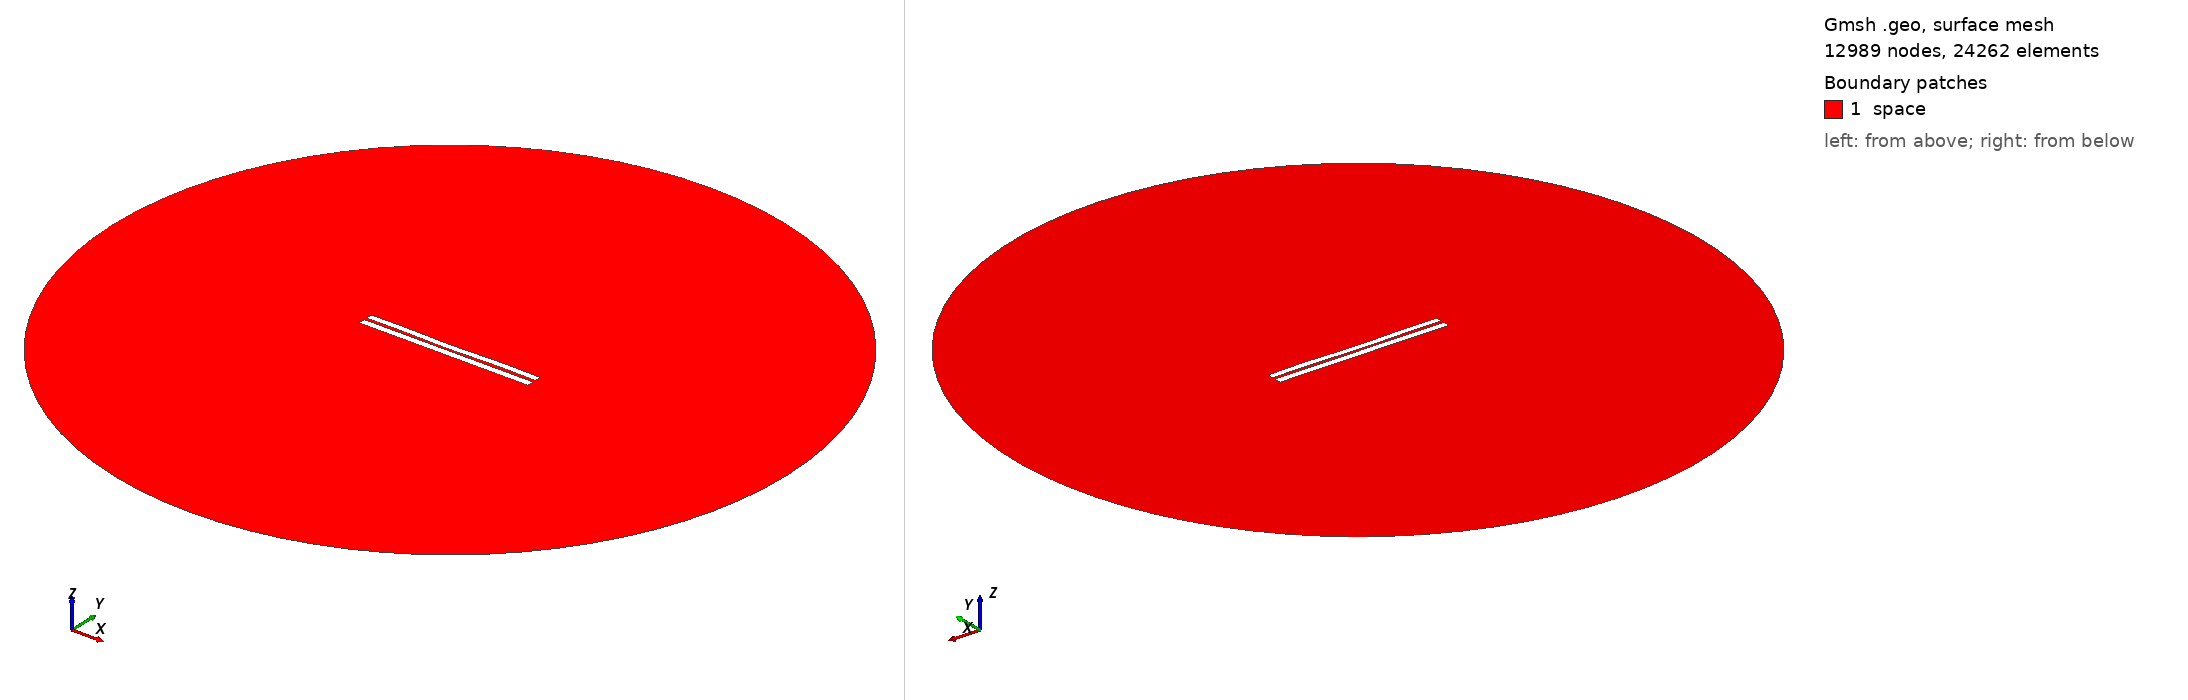

Gmsh geometry script, surface-meshed: 12989 nodes, 24262 surface elements. Boundary patches (legend numbers): 1 space. Left view from above one corner, right view from below the opposite corner. Legend entries are the model's physical surfaces. The drawing asked Gmsh for element sizes between 1% and 20% of the model's largest extent; the script's own settings can give other sizes.

=== 3385.geo (drawn) ===
//---------------------------------------
// Geometry kernel
//---------------------------------------

SetFactory("OpenCASCADE");



//---------------------------------------
// Parameters of the geometry
//---------------------------------------

// Overetch of the upper plate
overetch = 0.125;

// Distance between the plates
distance = 1.5;

// Discretization over the x axis (for the deformation)
nx = 50; 

// Length of the plate
L = 100 - overetch; 

// Number of modes
n = 4; 

// 1st mode coefficient
coeff(1) = 0.0;
beta(1) = 0.596864 * 3.1415926535 / L;

// 2nd mode coefficient
coeff(2) = -0.15;
beta(2) = 1.49418 * 3.1415926535 / L;

// 3rd mode coefficient
coeff(3) = -0.075;
beta(3) = 2.50025 * 3.1415926535 / L;

// 4th mode coefficient
coeff(4) = 0.15;
beta(4) = 3.49999 * 3.1415926535 / L;



//---------------------------------------
// Upper plate (deformed rectangle)
//---------------------------------------

// Coordiantes of the upper plate
xmin = -50;
xmax = 50 - overetch;

// Height of the upper plate
yheight = 4 - 2 * overetch;

// Indexes of the points
UpperID[] = {};
LowerID[] = {};
LeftID[] = {};
RightID[] = {};

// Point index
p = 1;

// Horizontal edges
For i In {1:nx}
    x = xmin + (i-1)*(xmax - xmin)/(nx-1);

    y_bottom = distance / 2 + overetch;
    For j In {1:n}
        C = (Cosh(beta(j)*L) + Cos(beta(j)*L)) / (Sinh(beta(j)*L) + Sin(beta(j)*L));
        y_bottom  = y_bottom + coeff(j) * (Cosh(beta(j)*(x+50)) - Cos(beta(j)*(x+50)) - C * (Sinh(beta(j)*(x+50)) - Sin(beta(j)*(x+50))));
    EndFor

    y_top = y_bottom + yheight;

    Point(p) = {x, y_top, 0, 1.0};
    UpperID[i] = p;
    p = p + 1;

    Point(p) = {x, y_bottom, 0, 1.0};
    LowerID[i] = p;
    p = p + 1;
EndFor

// Create point lists
UpperPts[] = {}; LowerPts[] = {};
For i In {1:nx}
  UpperPts[] += {UpperID[i]};
  LowerPts[] += {LowerID[i]};
EndFor

// Build splines
Spline(1) = {UpperPts[]};
Spline(2) = {LowerPts[]};
Line(3) = {LowerPts[nx-1], UpperPts[nx-1]};
Line(4) = {LowerPts[0], UpperPts[0]};

// Build the plane surface
Curve Loop(1) = {2, 3, -1, -4};
Plane Surface(1) = {1};



//---------------------------------------
// Lower plate (rectangle)
//---------------------------------------

// Vertices
Point(1001) = {-50, -1, 0, 1.0};
Point(1002) = { 50, -1, 0, 1.0};
Point(1003) = { 50,  -5, 0, 1.0};
Point(1004) = {-50,  -5, 0, 1.0};

// Edges
Line(5) = {1001, 1002};
Line(6) = {1002, 1003};
Line(7) = {1003, 1004};
Line(8) = {1004, 1001};

// Plane surface
Line Loop(2) = {5, 6, 7, 8};
Plane Surface(2) = {2}; 



//---------------------------------------
// Outer (fictious) boundary
//---------------------------------------

// Points
Point(1005) = {0, 0, 0};       // Center
Point(1006) = {200, 0, 0};     // Start point
Point(1007) = {0, 200, 0};     // 90 degrees
Point(1008) = {-200, 0, 0};    // 180 degrees
Point(1009) = {0, -200, 0};    // 270 degrees

// Circle arcs (each needs start, center, end)
Circle(9) = {1006, 1005, 1007};
Circle(10) = {1007, 1005, 1008};
Circle(11) = {1008, 1005, 1009};
Circle(12) = {1009, 1005, 1006};

// Plane surface for the entire domain
Curve Loop(3) = {9, 10, 11, 12};
Surface(3) = {3};

// Subtract the plates from the whole domain to obtain the actual domain where we want to solve the equations
BooleanDifference{ Surface{3}; Delete; }{ Surface{1}; Surface{2}; Delete; }




//---------------------------------------
// Transfinite Lines/Curves
//---------------------------------------

// Set the number of points on the boundaries
r = 7;

// Plates
Transfinite Curve {1, 2} = 50*r Using Progression 1;
Transfinite Curve {3, 4} = 2*r Using Progression 1;
Transfinite Line {5, 7} = 50*r Using Progression 1;
Transfinite Line {6, 8} = 2*r Using Progression 1;

// Outer boundary
Transfinite Line {9, 10, 11, 12} = 20 Using Progression 1;



//---------------------------------------
// Physical groups
//---------------------------------------                

// Physical curves (boundaries)
Physical Line("force_segment", 10) = {2};
Physical Line("upper_plate", 11) = {1, 3, 4};
Physical Line("lower_plate", 12) = {5, 6, 7, 8};
Physical Line("boundary", 20) = {9, 10, 11, 12};

// Physical Surfaces
Physical Surface("space", 30) = {3};



//---------------------------------------
// 6. Generate the Mesh
//---------------------------------------

// 2D mesh generation
Mesh 2;
